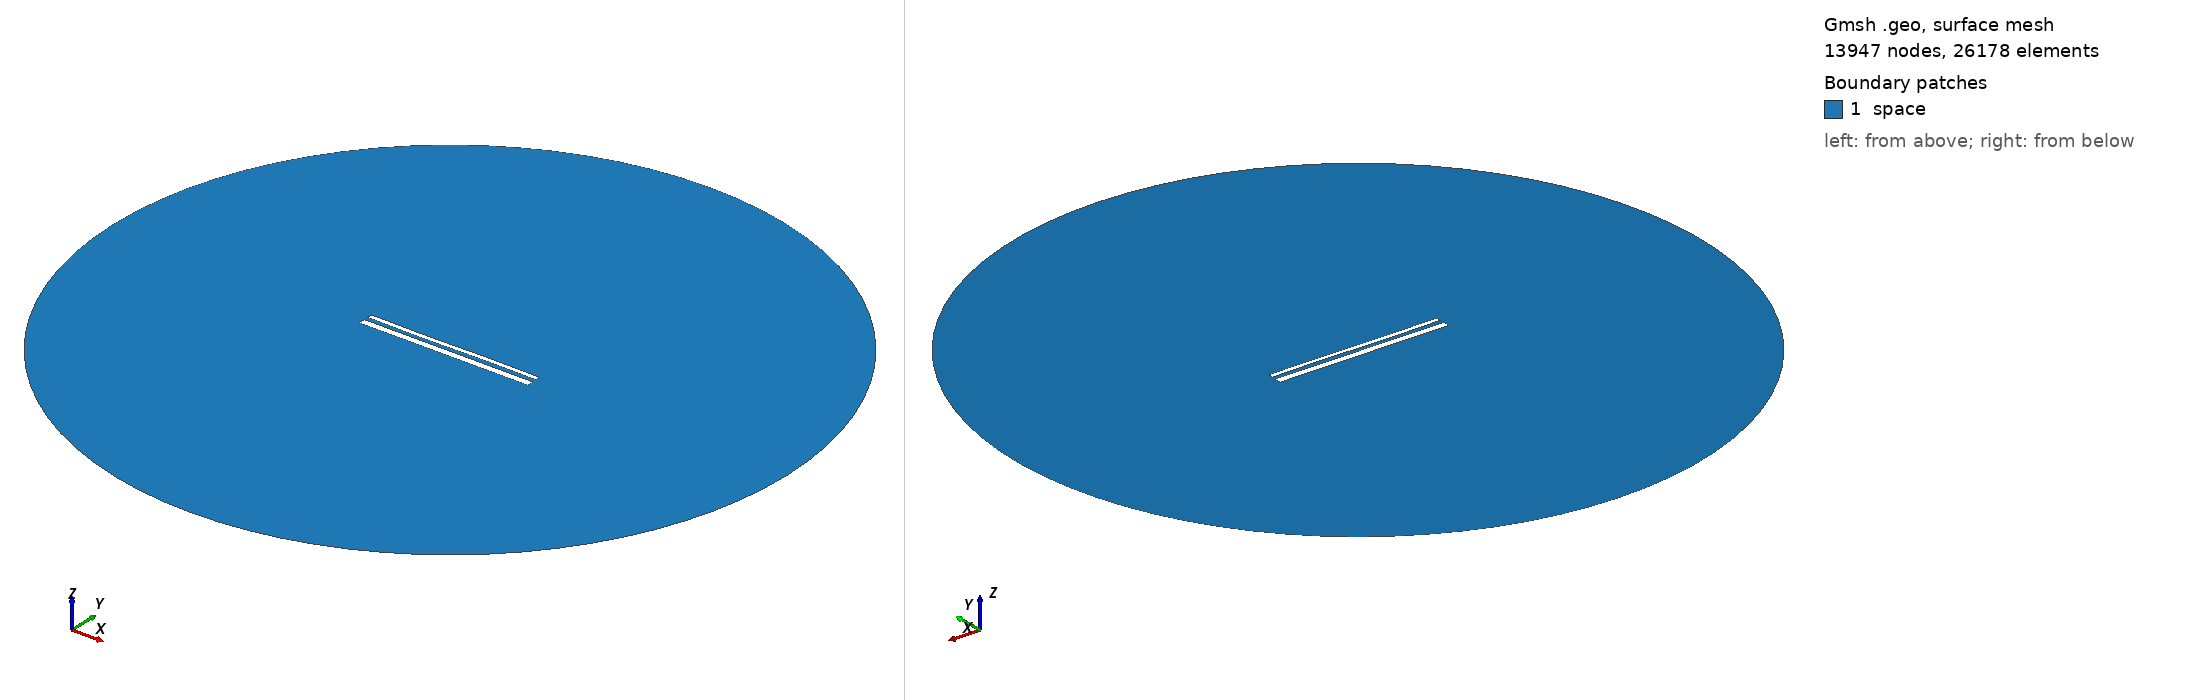

Gmsh geometry script, surface-meshed: 13947 nodes, 26178 surface elements. Boundary patches (legend numbers): 1 space. Left view from above one corner, right view from below the opposite corner. Legend entries are the model's physical surfaces. The drawing asked Gmsh for element sizes between 1% and 20% of the model's largest extent; the script's own settings can give other sizes.

=== 14653.geo (drawn) ===
//---------------------------------------
// Geometry kernel
//---------------------------------------

SetFactory("OpenCASCADE");



//---------------------------------------
// Parameters of the geometry
//---------------------------------------

// Overetch of the upper plate
overetch = 0.5;

// Distance between the plates
distance = 2.25;

// Discretization over the x axis (for the deformation)
nx = 50; 

// Length of the plate
L = 100 - overetch; 

// Number of modes
n = 4; 

// 1st mode coefficient
coeff(1) = 0.0;
beta(1) = 0.596864 * 3.1415926535 / L;

// 2nd mode coefficient
coeff(2) = -0.075;
beta(2) = 1.49418 * 3.1415926535 / L;

// 3rd mode coefficient
coeff(3) = -0.15;
beta(3) = 2.50025 * 3.1415926535 / L;

// 4th mode coefficient
coeff(4) = 0.0;
beta(4) = 3.49999 * 3.1415926535 / L;



//---------------------------------------
// Upper plate (deformed rectangle)
//---------------------------------------

// Coordiantes of the upper plate
xmin = -50;
xmax = 50 - overetch;

// Height of the upper plate
yheight = 4 - 2 * overetch;

// Indexes of the points
UpperID[] = {};
LowerID[] = {};
LeftID[] = {};
RightID[] = {};

// Point index
p = 1;

// Horizontal edges
For i In {1:nx}
    x = xmin + (i-1)*(xmax - xmin)/(nx-1);

    y_bottom = distance / 2 + overetch;
    For j In {1:n}
        C = (Cosh(beta(j)*L) + Cos(beta(j)*L)) / (Sinh(beta(j)*L) + Sin(beta(j)*L));
        y_bottom  = y_bottom + coeff(j) * (Cosh(beta(j)*(x+50)) - Cos(beta(j)*(x+50)) - C * (Sinh(beta(j)*(x+50)) - Sin(beta(j)*(x+50))));
    EndFor

    y_top = y_bottom + yheight;

    Point(p) = {x, y_top, 0, 1.0};
    UpperID[i] = p;
    p = p + 1;

    Point(p) = {x, y_bottom, 0, 1.0};
    LowerID[i] = p;
    p = p + 1;
EndFor

// Create point lists
UpperPts[] = {}; LowerPts[] = {};
For i In {1:nx}
  UpperPts[] += {UpperID[i]};
  LowerPts[] += {LowerID[i]};
EndFor

// Build splines
Spline(1) = {UpperPts[]};
Spline(2) = {LowerPts[]};
Line(3) = {LowerPts[nx-1], UpperPts[nx-1]};
Line(4) = {LowerPts[0], UpperPts[0]};

// Build the plane surface
Curve Loop(1) = {2, 3, -1, -4};
Plane Surface(1) = {1};



//---------------------------------------
// Lower plate (rectangle)
//---------------------------------------

// Vertices
Point(1001) = {-50, -1, 0, 1.0};
Point(1002) = { 50, -1, 0, 1.0};
Point(1003) = { 50,  -5, 0, 1.0};
Point(1004) = {-50,  -5, 0, 1.0};

// Edges
Line(5) = {1001, 1002};
Line(6) = {1002, 1003};
Line(7) = {1003, 1004};
Line(8) = {1004, 1001};

// Plane surface
Line Loop(2) = {5, 6, 7, 8};
Plane Surface(2) = {2}; 



//---------------------------------------
// Outer (fictious) boundary
//---------------------------------------

// Points
Point(1005) = {0, 0, 0};       // Center
Point(1006) = {200, 0, 0};     // Start point
Point(1007) = {0, 200, 0};     // 90 degrees
Point(1008) = {-200, 0, 0};    // 180 degrees
Point(1009) = {0, -200, 0};    // 270 degrees

// Circle arcs (each needs start, center, end)
Circle(9) = {1006, 1005, 1007};
Circle(10) = {1007, 1005, 1008};
Circle(11) = {1008, 1005, 1009};
Circle(12) = {1009, 1005, 1006};

// Plane surface for the entire domain
Curve Loop(3) = {9, 10, 11, 12};
Surface(3) = {3};

// Subtract the plates from the whole domain to obtain the actual domain where we want to solve the equations
BooleanDifference{ Surface{3}; Delete; }{ Surface{1}; Surface{2}; Delete; }




//---------------------------------------
// Transfinite Lines/Curves
//---------------------------------------

// Set the number of points on the boundaries
r = 7;

// Plates
Transfinite Curve {1, 2} = 50*r Using Progression 1;
Transfinite Curve {3, 4} = 2*r Using Progression 1;
Transfinite Line {5, 7} = 50*r Using Progression 1;
Transfinite Line {6, 8} = 2*r Using Progression 1;

// Outer boundary
Transfinite Line {9, 10, 11, 12} = 20 Using Progression 1;



//---------------------------------------
// Physical groups
//---------------------------------------                

// Physical curves (boundaries)
Physical Line("force_segment", 10) = {2};
Physical Line("upper_plate", 11) = {1, 3, 4};
Physical Line("lower_plate", 12) = {5, 6, 7, 8};
Physical Line("boundary", 20) = {9, 10, 11, 12};

// Physical Surfaces
Physical Surface("space", 30) = {3};



//---------------------------------------
// 6. Generate the Mesh
//---------------------------------------

// 2D mesh generation
Mesh 2;
